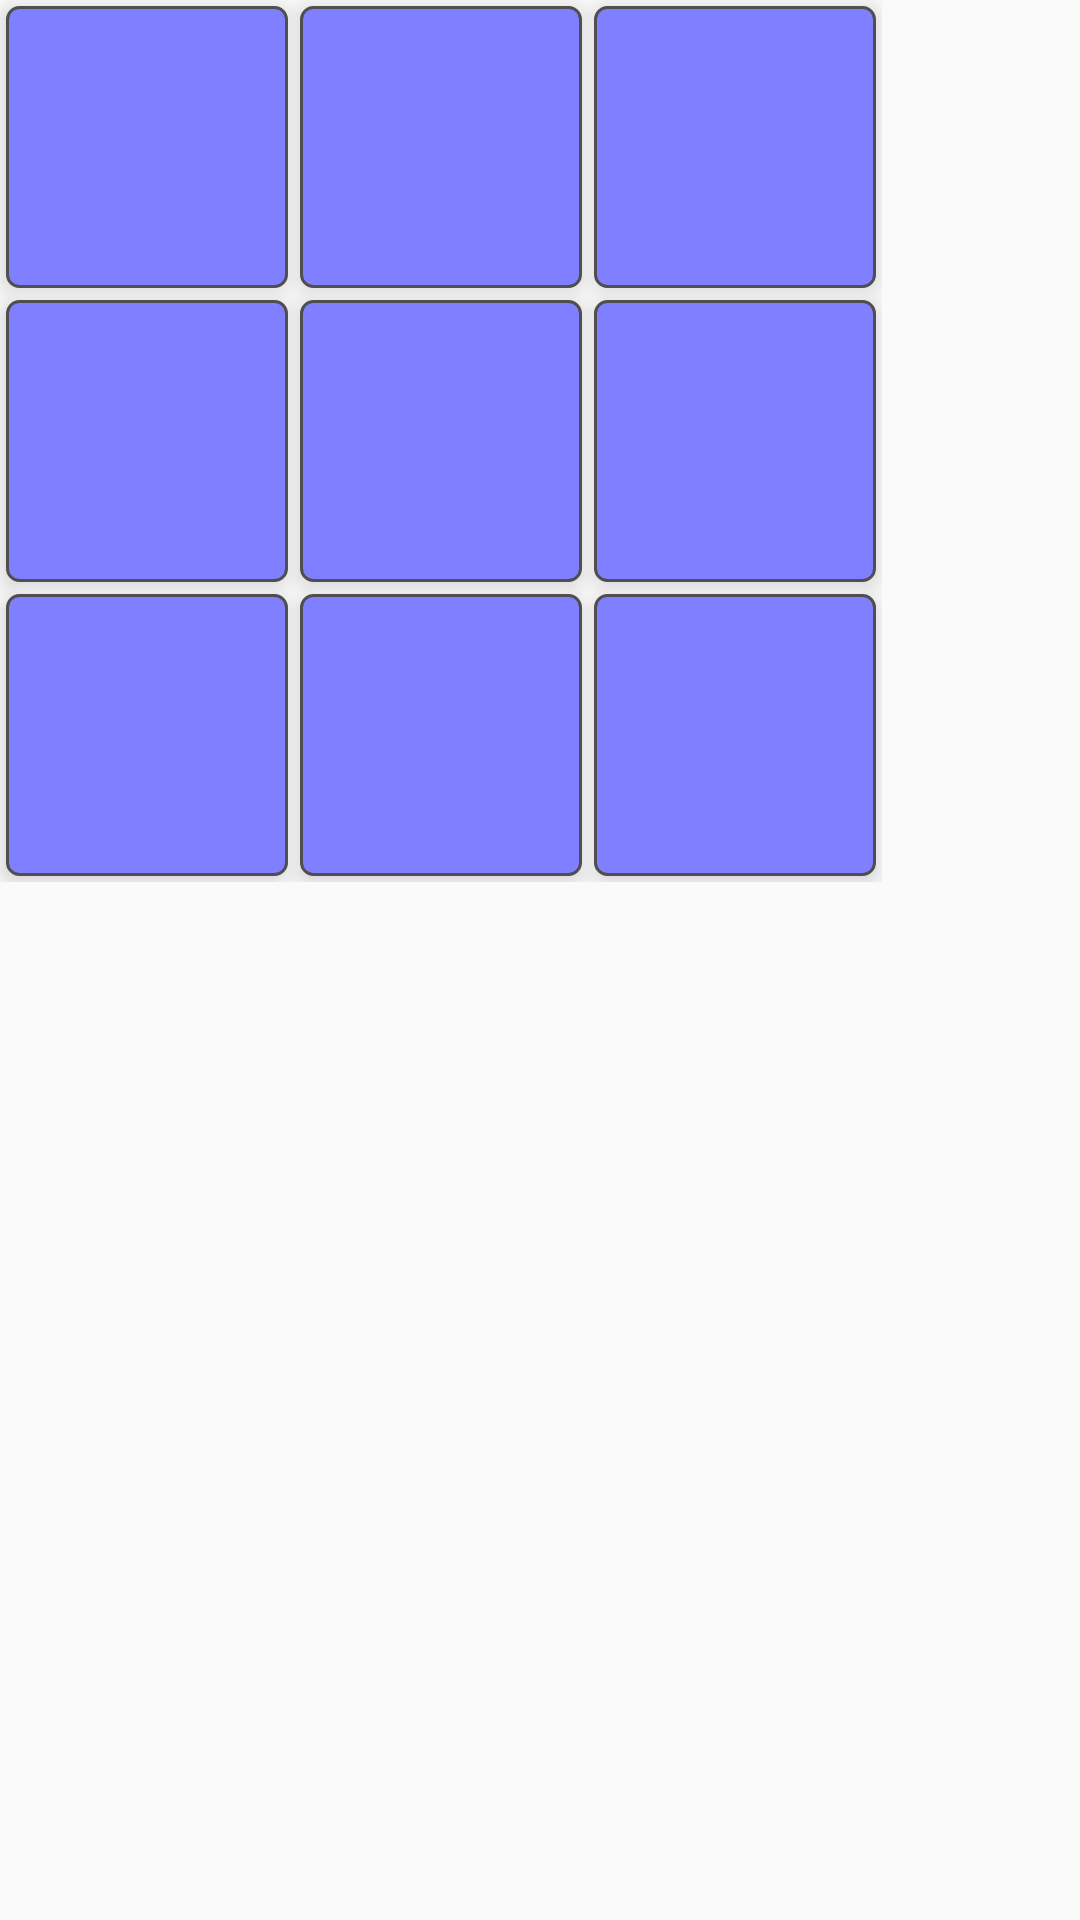

Here is an Android app screen rendered from its layout file. Give the layout XML and the strings, colors and styles it references.
<!-- AndroidManifest.xml: application theme AppTheme -->
<!-- res/layout/fragment_game.xml -->
<?xml version="1.0" encoding="utf-8"?>
<RelativeLayout xmlns:android="http://schemas.android.com/apk/res/android"
                xmlns:tools="http://schemas.android.com/tools"
                android:layout_width="wrap_content"
                android:layout_height="wrap_content"
                tools:context=".GameActivity"
	>

	<include
		layout="@layout/large_board"
	    android:layout_width="wrap_content"
	    android:layout_height="wrap_content"
	    />

</RelativeLayout>
<!-- res/layout/large_board.xml (included above) -->
<?xml version="1.0" encoding="utf-8"?>
<GridLayout xmlns:android="http://schemas.android.com/apk/res/android"
            xmlns:tools="http://schemas.android.com/tools"
            android:layout_width="wrap_content"
            android:layout_height="wrap_content"
            tools:context=".GameActivity"
	>

	<include android:id="@+id/large1" layout="@layout/small_board"
	         android:layout_width="wrap_content" android:layout_height="wrap_content"
	         android:layout_margin="@dimen/small_board_margin"
	         android:layout_column="0" android:layout_row="0"
	         />

	<include android:id="@+id/large2" layout="@layout/small_board"
	         android:layout_width="wrap_content" android:layout_height="wrap_content"
	         android:layout_margin="@dimen/small_board_margin"
	         android:layout_column="1" android:layout_row="0"
		/>

	<include android:id="@+id/large3" layout="@layout/small_board"
	         android:layout_width="wrap_content" android:layout_height="wrap_content"
	         android:layout_margin="@dimen/small_board_margin"
	         android:layout_column="2" android:layout_row="0"
		/>

	<include android:id="@+id/large4" layout="@layout/small_board"
	         android:layout_width="wrap_content" android:layout_height="wrap_content"
	         android:layout_margin="@dimen/small_board_margin"
	         android:layout_column="0" android:layout_row="1"
		/>

	<include android:id="@+id/large5" layout="@layout/small_board"
	         android:layout_width="wrap_content" android:layout_height="wrap_content"
	         android:layout_margin="@dimen/small_board_margin"
	         android:layout_column="1" android:layout_row="1"
		/>

	<include android:id="@+id/large6" layout="@layout/small_board"
	         android:layout_width="wrap_content" android:layout_height="wrap_content"
	         android:layout_margin="@dimen/small_board_margin"
	         android:layout_column="2" android:layout_row="1"
		/>

	<include android:id="@+id/large7" layout="@layout/small_board"
	         android:layout_width="wrap_content" android:layout_height="wrap_content"
	         android:layout_margin="@dimen/small_board_margin"
	         android:layout_column="0" android:layout_row="2"
		/>

	<include android:id="@+id/large8" layout="@layout/small_board"
	         android:layout_width="wrap_content" android:layout_height="wrap_content"
	         android:layout_margin="@dimen/small_board_margin"
	         android:layout_column="1" android:layout_row="2"
		/>

	<include android:id="@+id/large9" layout="@layout/small_board"
	         android:layout_width="wrap_content" android:layout_height="wrap_content"
	         android:layout_margin="@dimen/small_board_margin"
	         android:layout_column="2" android:layout_row="2"
		/>

</GridLayout>
<!-- res/layout/small_board.xml (included above) -->
<?xml version="1.0" encoding="utf-8"?>
<GridLayout xmlns:android="http://schemas.android.com/apk/res/android"
            xmlns:tools="http://schemas.android.com/tools"
            android:layout_width="wrap_content"
            android:layout_height="wrap_content"
            android:background="@drawable/tile_background"
            android:elevation="@dimen/elevation_low"
            android:padding="@dimen/small_board_padding"
            tools:context=".GameActivity"
	>

	<ImageButton
		android:id="@+id/small1"
	    style="@style/TileButton"
	    android:layout_column="0" android:layout_row="0"
		/>

	<ImageButton
		android:id="@+id/small2"
		style="@style/TileButton"
		android:layout_column="1" android:layout_row="0"
		/>

	<ImageButton
		android:id="@+id/small3"
		style="@style/TileButton"
		android:layout_column="2" android:layout_row="0"
		/>

	<ImageButton
		android:id="@+id/small4"
		style="@style/TileButton"
		android:layout_column="0" android:layout_row="1"
		/>

	<ImageButton
		android:id="@+id/small5"
		style="@style/TileButton"
		android:layout_column="1" android:layout_row="1"
		/>

	<ImageButton
		android:id="@+id/small6"
		style="@style/TileButton"
		android:layout_column="2" android:layout_row="1"
		/>

	<ImageButton
		android:id="@+id/small7"
		style="@style/TileButton"
		android:layout_column="0" android:layout_row="2"
		/>

	<ImageButton
		android:id="@+id/small8"
		style="@style/TileButton"
		android:layout_column="1" android:layout_row="2"
		/>

	<ImageButton
		android:id="@+id/small9"
		style="@style/TileButton"
		android:layout_column="2" android:layout_row="2"
		/>

</GridLayout>
<!-- resources referenced by this layout -->
<resources>
  <dimen name="elevation_low">4dp</dimen>
  <dimen name="small_board_margin">2dp</dimen>
  <dimen name="small_board_padding">2dp</dimen>
  <!-- drawable tile_background (drawable) -->
  <?xml version="1.0" encoding="utf-8"?>
  <level-list xmlns:android="http://schemas.android.com/apk/res/android">
  	<item
  		android:drawable="@drawable/tile_blue"
  	    android:maxLevel="0" />
  	<item
  		android:drawable="@drawable/tile_red"
  		android:maxLevel="1" />
  	<item
  		android:drawable="@drawable/tile_gray"
  		android:maxLevel="2" />
  	<item
  		android:drawable="@drawable/tile_purple"
  		android:maxLevel="3" />
  </level-list>
  <style name="TileButton">
  		<item name="android:layout_width">@dimen/tile_size</item>
  		<item name="android:layout_height">@dimen/tile_size</item>
  		<item name="android:layout_margin">@dimen/tile_margin</item>
  		<item name="android:background">#00000000</item>
  		<item name="android:padding">@dimen/tile_padding</item>
  		<item name="android:scaleType">centerCrop</item>
  		<item name="android:src">@drawable/tile</item>
  	</style>
  <style name="AppTheme" parent="Theme.AppCompat.Light.NoActionBar">
  		
  	</style>
  <!-- drawable tile_blue (drawable) -->
  <?xml version="1.0" encoding="utf-8"?>
  <shape xmlns:android="http://schemas.android.com/apk/res/android"
  	android:shape="rectangle">
  
  	<stroke
  		android:width="@dimen/stroke_width"
  	    android:color="@color/dark_border_color" />
  	<solid android:color="@color/blue_color" />
  	<corners android:radius="@dimen/corner_radius" />
  
  </shape>
  <!-- drawable tile_red (drawable) -->
  <?xml version="1.0" encoding="utf-8"?>
  <shape xmlns:android="http://schemas.android.com/apk/res/android"
  	android:shape="rectangle">
  
  	<stroke
  		android:width="@dimen/stroke_width"
  	    android:color="@color/dark_border_color" />
  	<solid android:color="@color/red_color" />
  	<corners android:radius="@dimen/corner_radius" />
  
  </shape>
  <!-- drawable tile_gray (drawable) -->
  <?xml version="1.0" encoding="utf-8"?>
  <shape xmlns:android="http://schemas.android.com/apk/res/android"
  	android:shape="rectangle">
  
  	<stroke
  		android:width="@dimen/stroke_width"
  	    android:color="@color/dark_border_color" />
  	<solid android:color="@color/gray_color" />
  	<corners android:radius="@dimen/corner_radius" />
  
  </shape>
  <!-- drawable tile_purple (drawable) -->
  <?xml version="1.0" encoding="utf-8"?>
  <shape xmlns:android="http://schemas.android.com/apk/res/android"
  	android:shape="rectangle">
  
  	<stroke
  		android:width="@dimen/stroke_width"
  	    android:color="@color/dark_border_color" />
  	<solid android:color="@color/purple_color" />
  	<corners android:radius="@dimen/corner_radius" />
  
  </shape>
  <dimen name="tile_size">30dp</dimen>
  <dimen name="tile_margin">0dp</dimen>
  <dimen name="tile_padding">3dp</dimen>
  <dimen name="stroke_width">1dp</dimen>
  <color name="dark_border_color">#4f4f4f</color>
  <color name="blue_color">#7f7fff</color>
  <dimen name="corner_radius">4dp</dimen>
  <color name="red_color">#ff7f7f</color>
  <color name="gray_color">#bfbfbf</color>
  <color name="purple_color">#7f007f</color>
  <!-- drawable tile_empty (drawable) -->
  <?xml version="1.0" encoding="utf-8"?>
  <shape xmlns:android="http://schemas.android.com/apk/res/android"
  	android:shape="rectangle">
  
  	<stroke
  		android:width="@dimen/stroke_width"
  	    android:color="@color/dark_border_color" />
  	<corners android:radius="@dimen/corner_radius" />
  
  </shape>
  <!-- drawable tile_available (drawable) -->
  <?xml version="1.0" encoding="utf-8"?>
  <shape xmlns:android="http://schemas.android.com/apk/res/android"
  	android:shape="rectangle">
  
  	<stroke
  		android:width="@dimen/stroke_width"
  	    android:color="@color/dark_border_color" />
  	<solid android:color="@color/available_color" />
  	<corners android:radius="@dimen/corner_radius" />
  
  </shape>
  <color name="available_color">#7fbf7f</color>
</resources>
